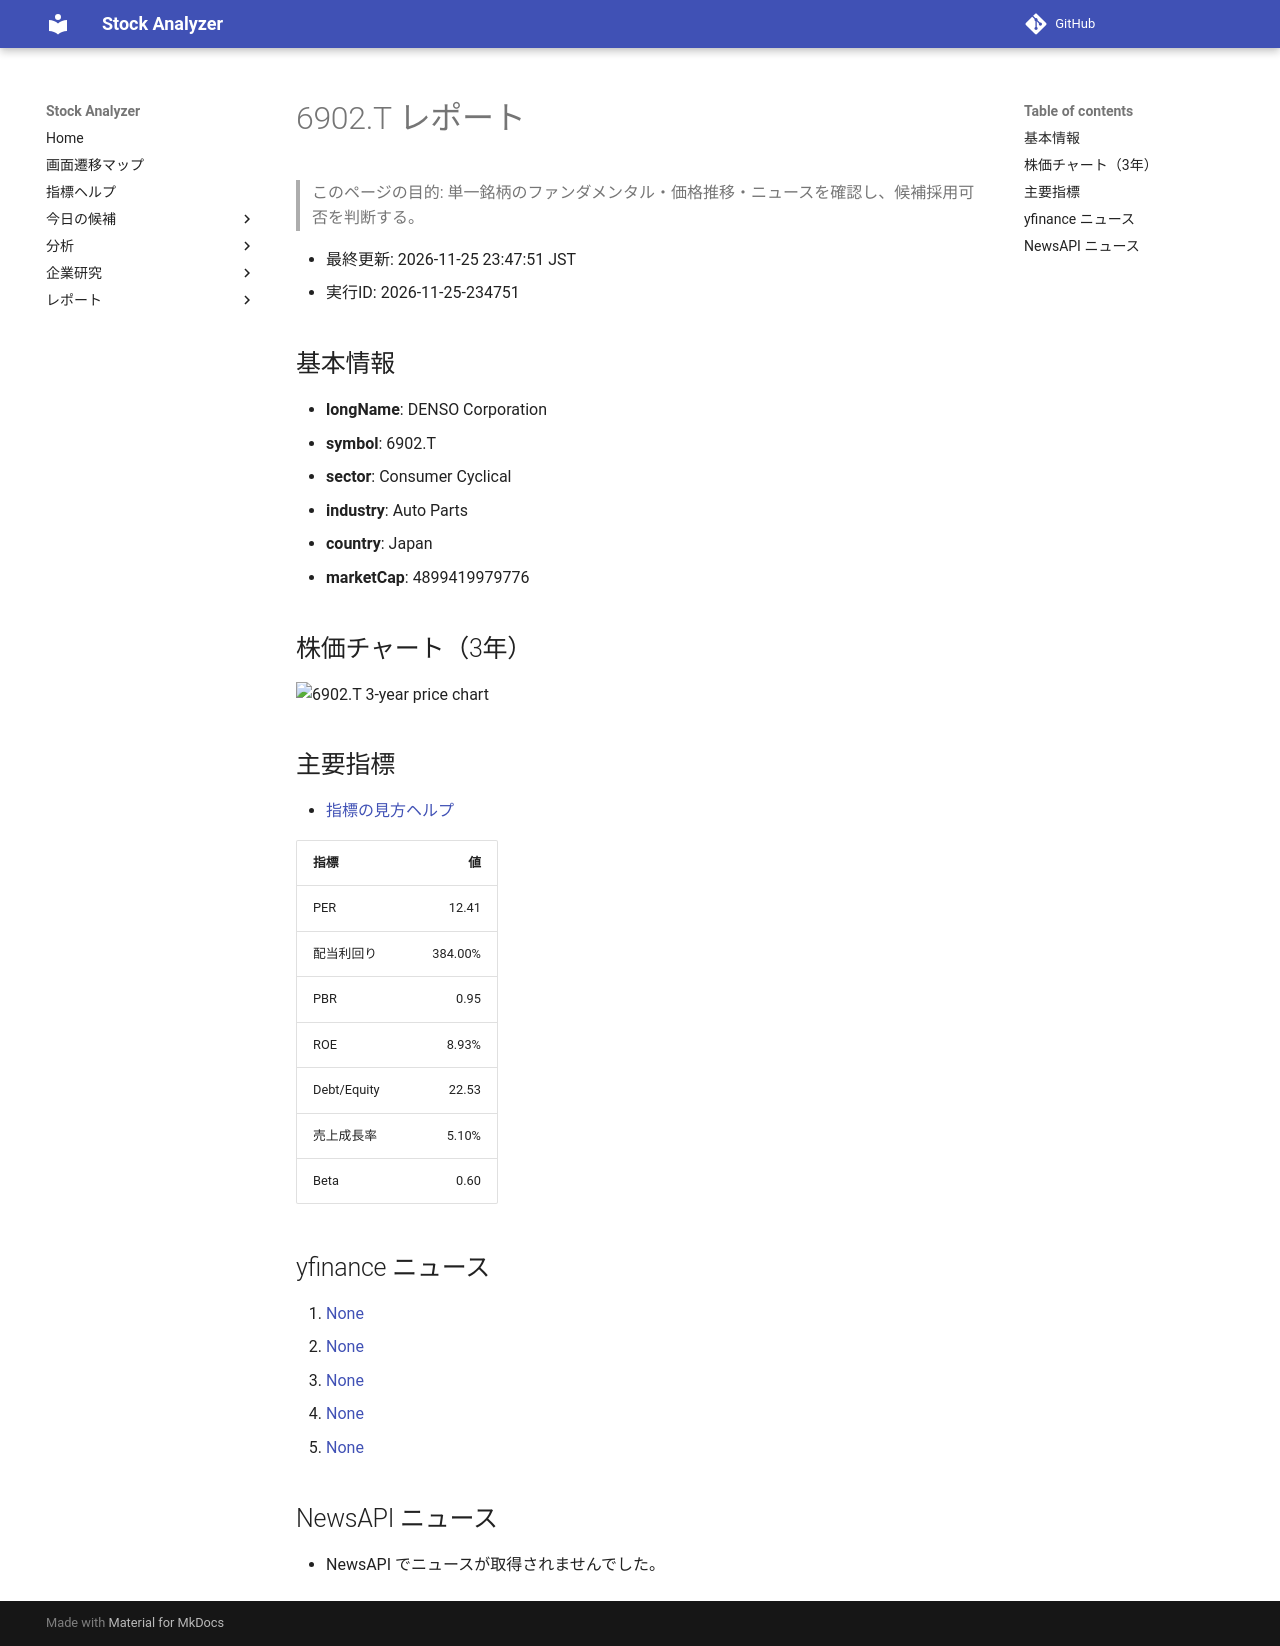

repository: Yumi-note/Making-APP · page: reports/2026-11-25/234751/6902_T/index.html · generator: mkdocs

# 6902.T レポート

> このページの目的: 単一銘柄のファンダメンタル・価格推移・ニュースを確認し、候補採用可否を判断する。

- 最終更新: 2026-11-25 23:47:51 JST
- 実行ID: 2026-11-25-234751

## 基本情報

- **longName**: DENSO Corporation
- **symbol**: 6902.T
- **sector**: Consumer Cyclical
- **industry**: Auto Parts
- **country**: Japan
- **marketCap**: 4899419979776

## 株価チャート（3年）

![6902.T 3-year price chart](6902_T_3y.png)

## 主要指標

- [指標の見方ヘルプ](../../../../indicators.md)

| 指標 | 値 |
|---|---:|
| PER | 12.41 |
| 配当利回り | 384.00% |
| PBR | 0.95 |
| ROE | 8.93% |
| Debt/Equity | 22.53 |
| 売上成長率 | 5.10% |
| Beta | 0.60 |

## yfinance ニュース

1. [None](None)
2. [None](None)
3. [None](None)
4. [None](None)
5. [None](None)

## NewsAPI ニュース

- NewsAPI でニュースが取得されませんでした。
